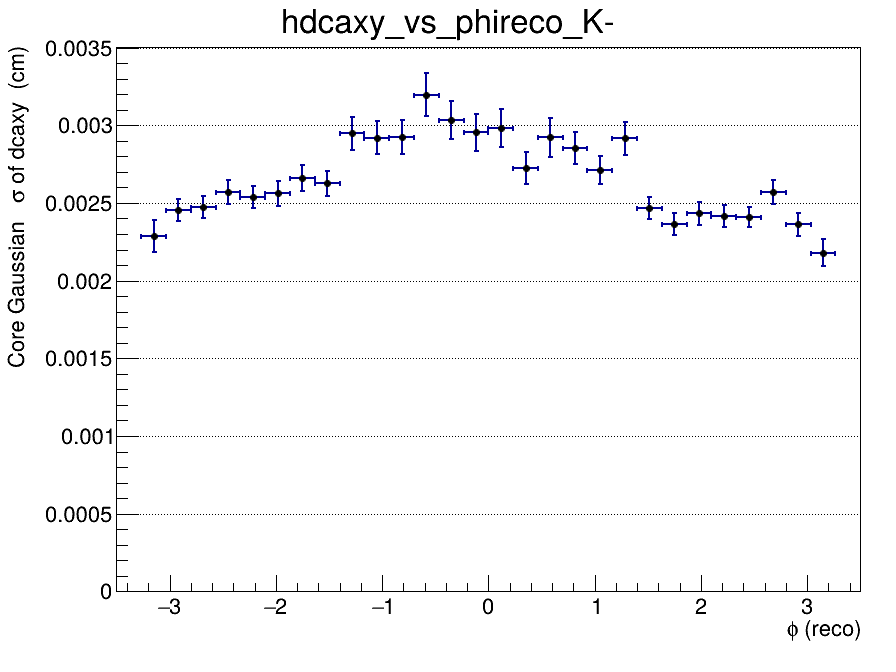

The table this chart was drawn from, first rows:
x_low, x_high, x_center, entries, mean, mean_error, sigma, sigma_error, chi2_ndf, iterations, fit_status
-3.5, -3.267, -3.383, 0, nan, nan, nan, nan, nan, 0, -1
-3.267, -3.033, -3.15, 852, 0.0001989, 9.28610910079e-05, 0.002288, 0.0001052, 1.596, 3, 0
-3.033, -2.8, -2.917, 1754, 1.21296282998e-05, 6.76053963506e-05, 0.002458, 7.05516618696e-05, 1.419, 2, 0
-2.8, -2.567, -2.683, 1822, -4.77384594793e-05, 6.64543947953e-05, 0.002471, 7.05958659093e-05, 1.296, 2, 0
-2.567, -2.333, -2.45, 1683, 0.0001269, 7.32156854648e-05, 0.002571, 7.70429038506e-05, 1.083, 2, 0
-2.333, -2.1, -2.217, 1752, 4.15512868153e-05, 7.14580549236e-05, 0.002538, 7.05409760139e-05, 1.404, 2, 0
-2.1, -1.867, -1.983, 1675, 0.0001877, 7.31752577917e-05, 0.002561, 7.77217800053e-05, 1.359, 2, 0
-1.867, -1.633, -1.75, 1578, 4.20767914197e-05, 7.99215785608e-05, 0.002662, 8.49086956651e-05, 1.339, 2, 0
-1.633, -1.4, -1.517, 1613, 0.0001568, 7.72002895812e-05, 0.002626, 7.84437415565e-05, 0.7978, 2, 0
-1.4, -1.167, -1.283, 1515, 0.0001203, 9.64839326928e-05, 0.002947, 0.0001076, 1.17, 2, 0
-1.167, -0.9333, -1.05, 1499, 0.0002854, 9.43666059406e-05, 0.00292, 0.0001053, 0.8156, 2, 0
-0.9333, -0.7, -0.8167, 1484, 0.0002406, 9.54149469142e-05, 0.002926, 0.000108, 0.5204, 2, 0
-0.7, -0.4667, -0.5833, 1462, 0.0003268, 0.0001122, 0.003197, 0.0001398, 1.327, 2, 0
-0.4667, -0.2333, -0.35, 1470, 0.0001808, 0.0001017, 0.003034, 0.0001219, 1.036, 2, 0
-0.2333, 0, -0.1167, 1315, 0.0003992, 0.0001047, 0.002954, 0.0001178, 0.9018, 2, 0
0, 0.2333, 0.1167, 1452, 0.0003989, 0.0001008, 0.002984, 0.0001243, 1.345, 2, 0
0.2333, 0.4667, 0.35, 1342, 0.0002237, 9.02168550817e-05, 0.002727, 0.0001022, 1.3, 2, 0
0.4667, 0.7, 0.5833, 1416, 0.0002439, 0.000101, 0.002922, 0.0001265, 1.952, 2, 0
0.7, 0.9333, 0.8167, 1487, 7.19512399724e-05, 9.14300754641e-05, 0.002856, 0.000104, 0.9239, 2, 0
0.9333, 1.167, 1.05, 1662, 0.0001245, 8.01215565133e-05, 0.002711, 8.96298587834e-05, 1.013, 2, 0
1.167, 1.4, 1.283, 1475, -9.40480370638e-05, 9.50890289771e-05, 0.002918, 0.000106, 0.7863, 2, 0
1.4, 1.633, 1.517, 1676, -0.0001158, 7.00375930344e-05, 0.002468, 7.03733946881e-05, 0.834, 2, 0
1.633, 1.867, 1.75, 1527, 4.05898089082e-05, 7.13577582408e-05, 0.002364, 7.23133093472e-05, 1.862, 2, 0
1.867, 2.1, 1.983, 1711, -2.71899418885e-05, 6.80397895441e-05, 0.002432, 7.16982326183e-05, 1.076, 2, 0
2.1, 2.333, 2.217, 1709, 7.43255061875e-05, 6.71676043816e-05, 0.002415, 7.14407891014e-05, 1.162, 2, 0
2.333, 2.567, 2.45, 1803, 7.75048093973e-05, 6.56944368412e-05, 0.002412, 6.47460609484e-05, 1.48, 3, 0
2.567, 2.8, 2.683, 1753, 8.44105798424e-05, 7.15011265716e-05, 0.002573, 7.67566159178e-05, 0.881, 2, 0
2.8, 3.033, 2.917, 1706, -6.23881770578e-05, 6.60842781726e-05, 0.002362, 7.11901645419e-05, 1.127, 3, 0
3.033, 3.267, 3.15, 829, -2.82568802448e-05, 9.09754793233e-05, 0.002179, 8.61085708252e-05, 1.189, 3, 0
3.267, 3.5, 3.383, 0, nan, nan, nan, nan, nan, 0, -1
